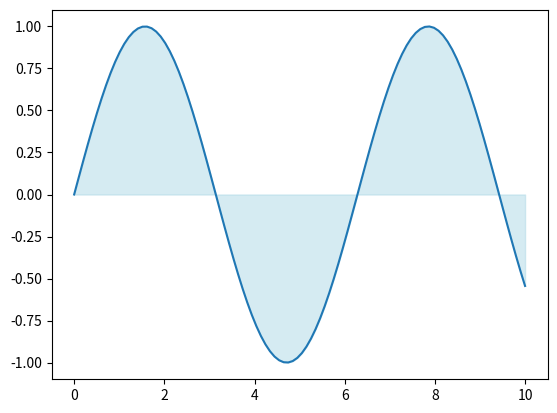

This chart was generated by the following Python code:
import numpy as np
import matplotlib.pyplot as plt

x = np.linspace(0, 10, 100)
y = np.sin(x)

plt.plot(x, y)
plt.fill_between(x, y, alpha=0.5, color='lightblue')
plt.show()